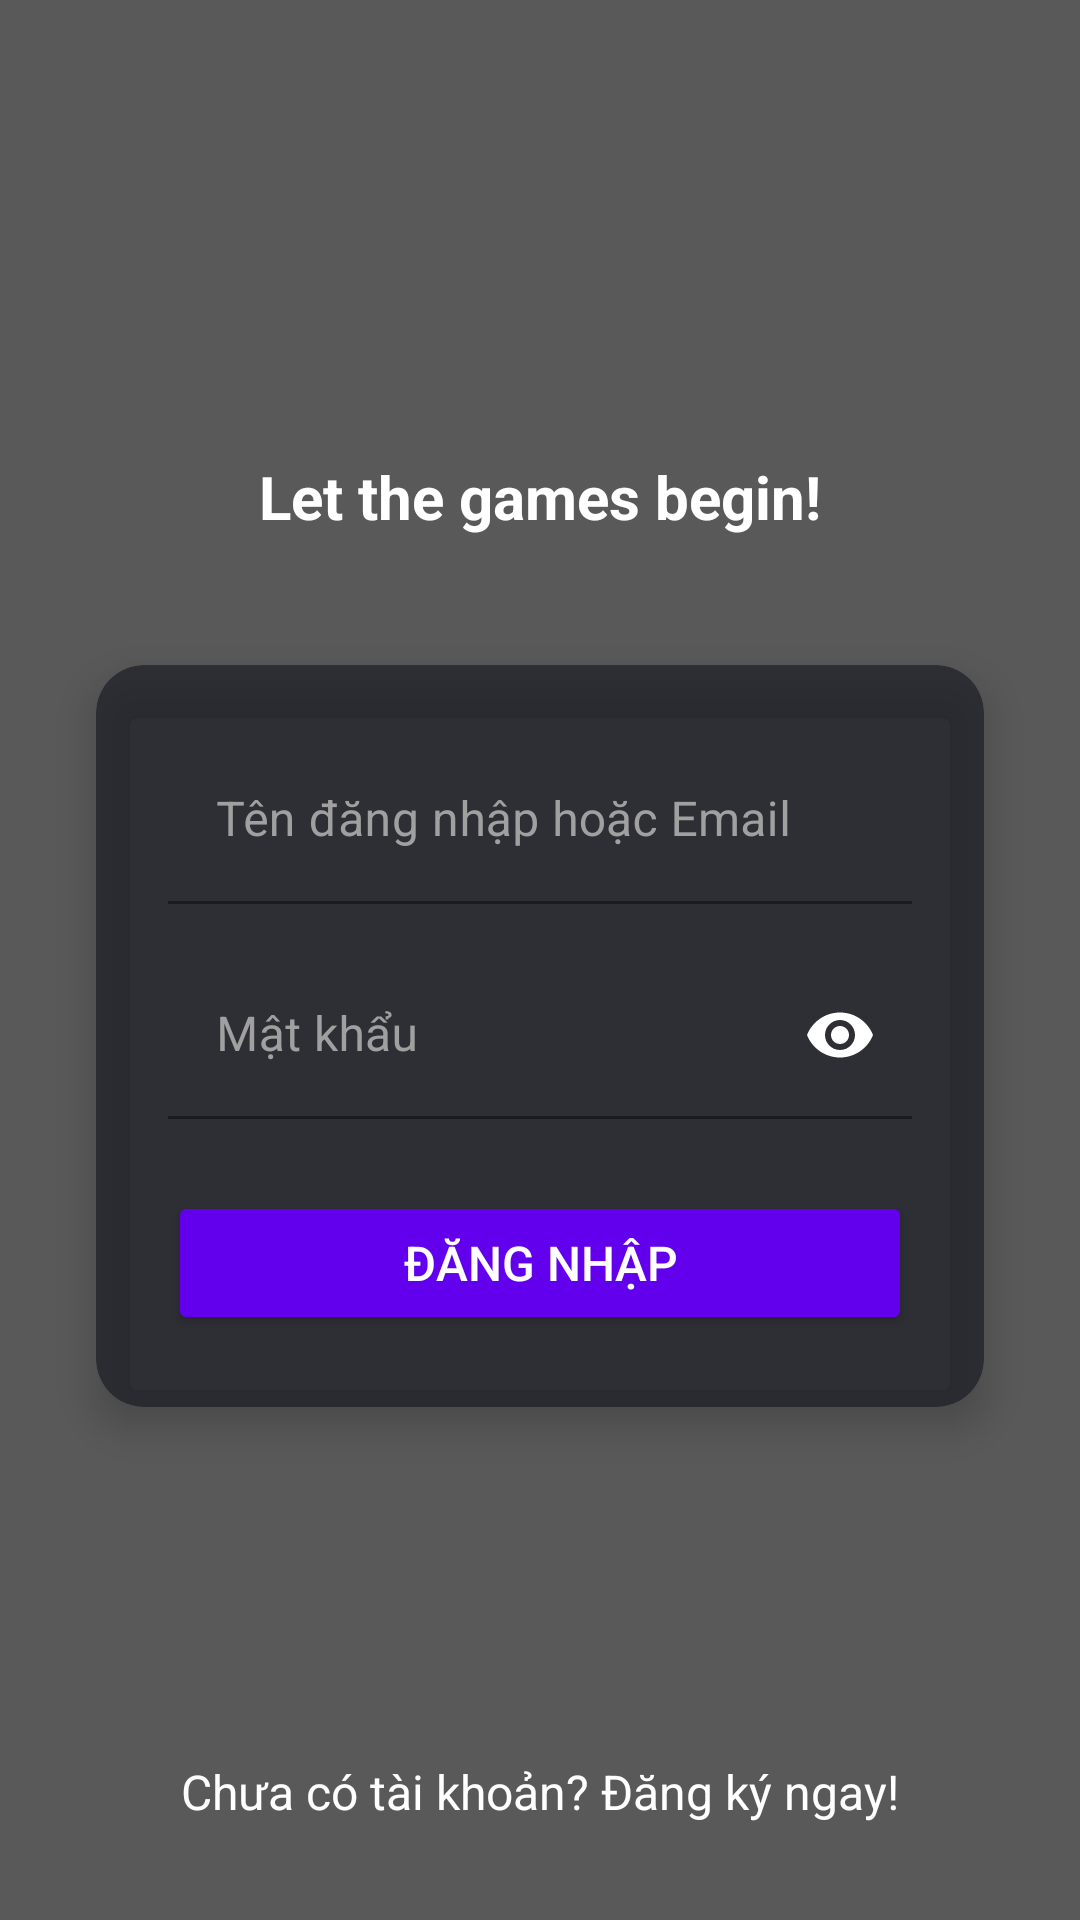

Android layout source for this screen:
<!-- AndroidManifest.xml: application theme Theme.CaoQuangNhat_2123110077 -->
<!-- res/layout/activity_login.xml -->
<?xml version="1.0" encoding="utf-8"?>
<androidx.constraintlayout.widget.ConstraintLayout xmlns:android="http://schemas.android.com/apk/res/android"
    xmlns:app="http://schemas.android.com/apk/res-auto"
    xmlns:tools="http://schemas.android.com/tools"
    android:layout_width="match_parent"
    android:layout_height="match_parent"
    tools:context=".LoginActivity">

    
    <ImageView
        android:id="@+id/backgroundImage"
        android:layout_width="0dp"
        android:layout_height="0dp"
        android:scaleType="centerCrop"
        android:src="@drawable/login_background"
        app:layout_constraintBottom_toBottomOf="parent"
        app:layout_constraintEnd_toEndOf="parent"
        app:layout_constraintStart_toStartOf="parent"
        app:layout_constraintTop_toTopOf="parent"
        android:contentDescription="Background Image" />

    
    <View
        android:layout_width="0dp"
        android:layout_height="0dp"
        android:background="#A6000000"
        app:layout_constraintBottom_toBottomOf="parent"
        app:layout_constraintEnd_toEndOf="parent"
        app:layout_constraintStart_toStartOf="parent"
        app:layout_constraintTop_toTopOf="parent" />

    
    <ImageView
        android:id="@+id/appLogo"
        android:layout_width="80dp"
        android:layout_height="80dp"
        android:layout_marginTop="64dp"
        android:src="@drawable/ic_launcher_foreground"
        app:layout_constraintEnd_toEndOf="parent"
        app:layout_constraintStart_toStartOf="parent"
        app:layout_constraintTop_toTopOf="parent"
        android:contentDescription="App Logo" />

    <TextView
        android:id="@+id/tvAppName"
        android:layout_width="wrap_content"
        android:layout_height="wrap_content"
        android:layout_marginTop="8dp"
        android:text="Let the games begin!"
        android:textColor="@android:color/white"
        android:textSize="20sp"
        android:textStyle="bold"
        app:layout_constraintEnd_toEndOf="parent"
        app:layout_constraintStart_toStartOf="parent"
        app:layout_constraintTop_toBottomOf="@+id/appLogo" />


    
    <androidx.cardview.widget.CardView
        android:layout_width="0dp"
        android:layout_height="wrap_content"
        android:layout_marginStart="32dp"
        android:layout_marginEnd="32dp"
        app:cardBackgroundColor="@color/card_background_semi_transparent"
        app:cardCornerRadius="16dp"
        app:cardElevation="8dp"
        app:layout_constraintBottom_toBottomOf="parent"
        app:layout_constraintEnd_toEndOf="parent"
        app:layout_constraintStart_toStartOf="parent"
        app:layout_constraintTop_toBottomOf="@+id/tvAppName"
        app:layout_constraintVertical_bias="0.2">

        <LinearLayout
            android:layout_width="match_parent"
            android:layout_height="wrap_content"
            android:orientation="vertical"
            android:padding="24dp">

            
            <com.google.android.material.textfield.TextInputLayout
                android:layout_width="match_parent"
                android:layout_height="wrap_content"
                android:hint="Tên đăng nhập hoặc Email"
                android:textColorHint="#A0A0A0"
                app:boxStrokeColor="@color/white"
                app:hintTextColor="@color/white">

                <com.google.android.material.textfield.TextInputEditText
                    android:id="@+id/etLoginEmail"
                    android:layout_width="match_parent"
                    android:layout_height="wrap_content"
                    android:inputType="textEmailAddress"
                    android:textColor="@android:color/white"
                    android:backgroundTint="@android:color/transparent"/>
            </com.google.android.material.textfield.TextInputLayout>

            
            <com.google.android.material.textfield.TextInputLayout
                android:layout_width="match_parent"
                android:layout_height="wrap_content"
                android:layout_marginTop="16dp"
                android:hint="Mật khẩu"
                android:textColorHint="#A0A0A0"
                app:boxStrokeColor="@color/white"
                app:hintTextColor="@color/white"
                app:passwordToggleEnabled="true"
                app:passwordToggleTint="@color/white">

                <com.google.android.material.textfield.TextInputEditText
                    android:id="@+id/etLoginPassword"
                    android:layout_width="match_parent"
                    android:layout_height="wrap_content"
                    android:inputType="textPassword"
                    android:textColor="@android:color/white"
                    android:backgroundTint="@android:color/transparent"/>
            </com.google.android.material.textfield.TextInputLayout>

            
            <Button
                android:id="@+id/btnLogin"
                android:layout_width="match_parent"
                android:layout_height="wrap_content"
                android:layout_marginTop="24dp"
                android:padding="12dp"
                android:text="ĐĂNG NHẬP"
                android:textSize="16sp"
                android:backgroundTint="@color/purple_500"
                android:textColor="@android:color/white" />

        </LinearLayout>
    </androidx.cardview.widget.CardView>

    
    <TextView
        android:id="@+id/tvRegister"
        android:layout_width="wrap_content"
        android:layout_height="wrap_content"
        android:layout_marginBottom="32dp"
        android:text="Chưa có tài khoản? Đăng ký ngay!"
        android:textColor="@android:color/white"
        android:textSize="16sp"
        app:layout_constraintBottom_toBottomOf="parent"
        app:layout_constraintEnd_toEndOf="parent"
        app:layout_constraintStart_toStartOf="parent" />

</androidx.constraintlayout.widget.ConstraintLayout>
<!-- resources referenced by this layout -->
<resources>
  <color name="card_background_semi_transparent">#B31D1D27</color>
  <color name="purple_500">#FF6200EE</color>
  <color name="white">#FFFFFFFF</color>
  <!-- drawable ic_launcher_foreground: webp bitmap (mipmap-hdpi, 7398 bytes) -->
  <style name="Theme.CaoQuangNhat_2123110077" parent="Theme.MaterialComponents.DayNight.NoActionBar">
          
          <item name="colorPrimary">@color/purple_500</item>
          <item name="colorPrimaryVariant">@color/purple_700</item>
          <item name="colorOnPrimary">@color/white</item>
          <item name="colorSecondary">@color/teal_200</item>
          <item name="colorSecondaryVariant">@color/teal_700</item>
          <item name="colorOnSecondary">@color/black</item>
          <item name="android:statusBarColor">?attr/colorPrimaryVariant</item>
      </style>
  <color name="purple_700">#FF3700B3</color>
  <color name="teal_200">#FF03DAC5</color>
  <color name="teal_700">#FF018786</color>
  <color name="black">#FF000000</color>
</resources>
